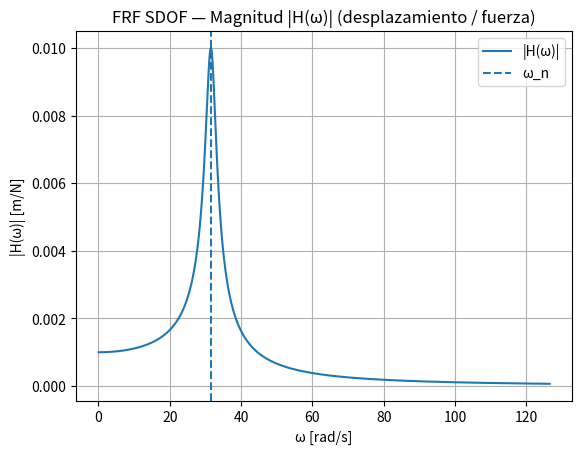
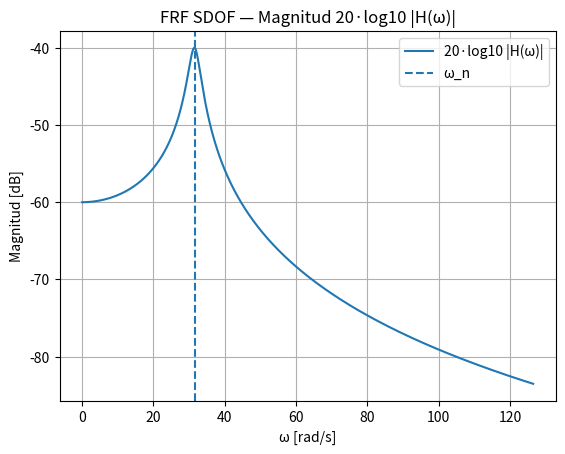
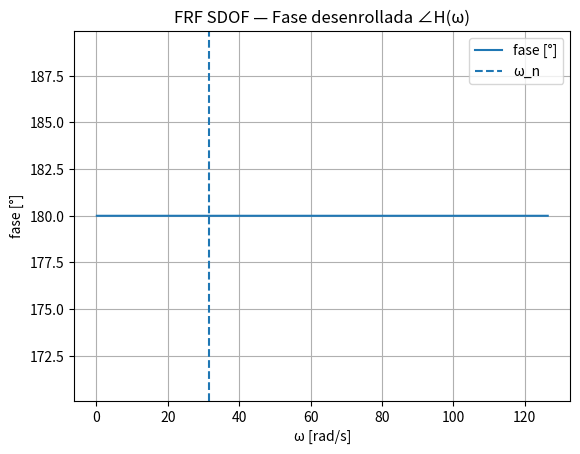
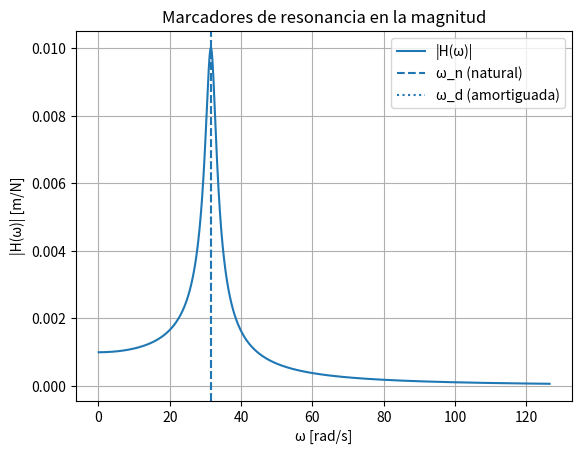
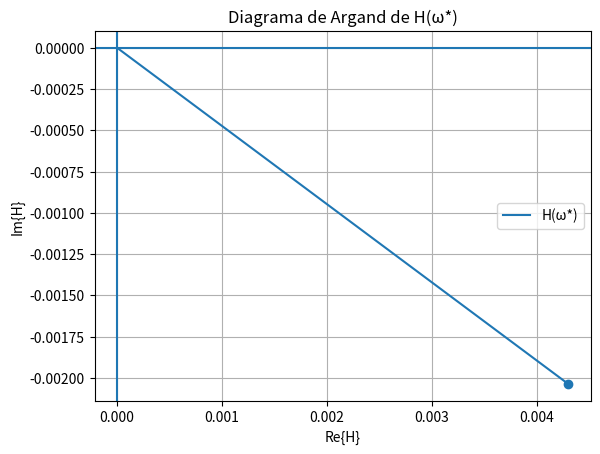
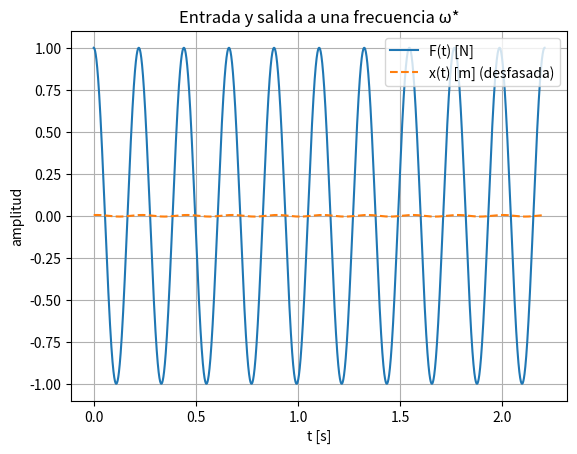
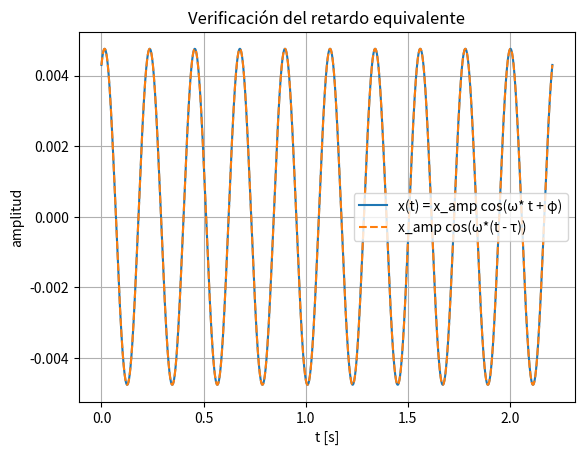

These charts were generated, in order, by the following Python code:
# frf_fase_visual.py
"""
FRF y FASE — Visual y paso a paso (SDOF masa–resorte–amortiguador)

Qué muestra (cada sección tiene prints + figuras):
  1) Definición del SDOF y FRF H(ω) = 1 / (k - m ω^2 + j c ω)
  2) Bode magnitud (lineal y dB) + marcador de ω_n
  3) Bode fase desenrollada + interpretación (antes / en / después de resonancia)
  4) Marcadores ω_n (natural) y ω_d (amortiguada) sobre la magnitud
  5) Diagrama de Argand en una frecuencia ω* (vector a + j b y su ángulo φ)
  6) Serie temporal a ω*: F(t) y x(t) mostrando el desfase (φ)
  7) Retardo equivalente τ = -φ/ω* y verificación x(t) ≈ x_amp cos(ω*(t-τ))
  8) Mini “prueba Fourier”: ∫ x(t) g(t) e^{-j ω t} dt grande en ω*, pequeño en 2ω*

Requisitos:
  - Python 3.x
  - numpy, matplotlib

Reglas gráficas:
  - Matplotlib (sin seaborn)
  - Una figura por gráfico
  - No se fijan colores manualmente

Uso:
  python frf_fase_visual.py
"""

from __future__ import annotations
import numpy as np
import matplotlib.pyplot as plt


# ============================ Utilidades ============================

def gauss_window(t: np.ndarray, sigma: float) -> np.ndarray:
    """Ventana gaussiana centrada en el promedio de t."""
    if sigma <= 0:
        raise ValueError("sigma debe ser > 0")
    t0 = t.mean()
    return np.exp(-0.5 * ((t - t0) / sigma) ** 2)

def unwrap_phase(z: np.ndarray) -> np.ndarray:
    return np.unwrap(np.angle(z))


# ============================ Parámetros del sistema ============================

m = 1.0          # masa [kg]
k = 1000.0       # rigidez [N/m]
zeta = 0.05      # razón de amortiguamiento (adimensional)

wn = np.sqrt(k / m)                      # frecuencia natural no amortiguada [rad/s]
c = 2.0 * zeta * m * wn                  # amortiguamiento viscoso [N·s/m]
wd = wn * np.sqrt(1 - zeta**2)           # frecuencia natural amortiguada [rad/s]

w = np.linspace(0.1, 4.0 * wn, 4000)     # malla de frecuencia [rad/s]

print("=== Parámetros SDOF ===")
print(f"m = {m} kg, k = {k} N/m, ζ = {zeta:.3f}")
print(f"ω_n = {wn:.3f} rad/s  (f_n = {wn/(2*np.pi):.3f} Hz)")
print(f"c = {c:.3f} N·s/m,   ω_d = {wd:.3f} rad/s")
print()

# ============================ 1) FRF: definición y cálculo ============================

# FRF desplazamiento/fuerza: H(ω) = 1 / (k - m ω^2 + j c ω)
H = 1.0 / (k - m * w**2 + 1j * c * w)
mag = np.abs(H)
phase = unwrap_phase(np.angle(H))     # fase desenrollada en radianes
mag_db = 20 * np.log10(mag + 1e-30)   # dB opcional (evita log(0))

# Pequeñas comprobaciones
assert H.shape == w.shape, "Dimensiones inesperadas en H(ω)"
assert np.isfinite(mag).all(), "Magnitud no finita detectada"
assert np.isfinite(phase).all(), "Fase no finita detectada"

# ============================ 2) Bode: Magnitud (lineal) ============================

plt.figure()
plt.title("FRF SDOF — Magnitud |H(ω)| (desplazamiento / fuerza)")
plt.plot(w, mag, label="|H(ω)|")
plt.axvline(wn, linestyle="--", label="ω_n")
plt.xlabel("ω [rad/s]")
plt.ylabel("|H(ω)| [m/N]")
plt.grid(True)
plt.legend()


# ============================ 2b) Bode: Magnitud (dB) ============================

plt.figure()
plt.title("FRF SDOF — Magnitud 20·log10 |H(ω)|")
plt.plot(w, mag_db, label="20·log10 |H(ω)|")
plt.axvline(wn, linestyle="--", label="ω_n")
plt.xlabel("ω [rad/s]")
plt.ylabel("Magnitud [dB]")
plt.grid(True)
plt.legend()


# ============================ 3) Bode: Fase desenrollada ============================

plt.figure()
plt.title("FRF SDOF — Fase desenrollada ∠H(ω)")
plt.plot(w, phase * 180 / np.pi, label="fase [°]")
plt.axvline(wn, linestyle="--", label="ω_n")
plt.xlabel("ω [rad/s]")
plt.ylabel("fase [°]")
plt.grid(True)
plt.legend()


print("Lectura de fase en FRF:")
print(" - Antes de la resonancia: fase ≈ 0° (respuesta casi en fase con la fuerza).")
print(" - Cerca de la resonancia: transición rápida de fase.")
print(" - Muy por encima: fase ≈ -180° (respuesta casi opuesta).")
print()

# ============================ 4) Marcadores ω_n y ω_d sobre magnitud ============================

plt.figure()
plt.title("Marcadores de resonancia en la magnitud")
plt.plot(w, mag, label="|H(ω)|")
plt.axvline(wn, linestyle="--", label="ω_n (natural)")
plt.axvline(wd, linestyle=":", label="ω_d (amortiguada)")
plt.xlabel("ω [rad/s]")
plt.ylabel("|H(ω)| [m/N]")
plt.grid(True)
plt.legend()


# ============================ 5) Diagrama de Argand en ω* ============================

w_star = 0.9 * wn
H_star = 1.0 / (k - m * w_star**2 + 1j * c * w_star)
a, b = H_star.real, H_star.imag
phi_star = np.angle(H_star)  # rad

print("=== Punto de análisis (ω*) ===")
print(f"ω* = {w_star:.3f} rad/s (~0.9 ω_n)")
print(f"H(ω*) = {a:.4e} + j{b:.4e}")
print(f"|H(ω*)| = {np.abs(H_star):.4e} [m/N]")
print(f"∠H(ω*) = {phi_star * 180 / np.pi:.2f}°")
print()

plt.figure()
plt.title("Diagrama de Argand de H(ω*)")
plt.axhline(0); plt.axvline(0)
plt.plot([0, a], [0, b], label="H(ω*)")
plt.scatter([a], [b])
plt.xlabel("Re{H}"); plt.ylabel("Im{H}")
plt.grid(True); plt.legend()


# ============================ 6) Señales temporales a ω*: F(t) y x(t) ============================

F0 = 1.0  # N
T_star = 2 * np.pi / w_star
t_end = 10 * T_star
t = np.linspace(0, t_end, 4000)

F_t = F0 * np.cos(w_star * t)                     # fuerza
x_amp = np.abs(H_star) * F0                       # amplitud de salida
x_phi = np.angle(H_star)                          # fase de salida
x_t = x_amp * np.cos(w_star * t + x_phi)          # respuesta

plt.figure()
plt.title("Entrada y salida a una frecuencia ω*")
plt.plot(t, F_t, label="F(t) [N]")
plt.plot(t, x_t, linestyle="--", label="x(t) [m] (desfasada)")
plt.xlabel("t [s]"); plt.ylabel("amplitud")
plt.grid(True); plt.legend()


# ============================ 7) Retardo equivalente τ = -φ/ω* ============================

tau = -x_phi / w_star
print("=== Retardo temporal equivalente ===")
print(f"φ(ω*) = {x_phi * 180/np.pi:.2f}°  →  τ = -φ/ω* = {tau:.6f} s")
print("Interpretación: x(t) ≈ x_amp · cos(ω* · (t - τ))")
print()

# Verificación
x_t_delay = x_amp * np.cos(w_star * (t - tau))
max_diff = np.max(np.abs(x_t - x_t_delay))
assert max_diff < 1e-12, "La equivalencia fase↔retardo debería ser exacta para senoidales puras"

plt.figure()
plt.title("Verificación del retardo equivalente")
plt.plot(t, x_t, label="x(t) = x_amp cos(ω* t + φ)")
plt.plot(t, x_t_delay, linestyle="--", label="x_amp cos(ω*(t - τ))")
plt.xlabel("t [s]"); plt.ylabel("amplitud")
plt.grid(True); plt.legend()


print(f"Máxima diferencia numérica entre ambas formas: {max_diff:.3e}")

# ============================ 8) Mini “prueba Fourier” ============================

# La integral de x(t)·g(t)·e^{-j ω t} es grande cuando ω coincide con el contenido principal.
sigma_win = 0.2 * t_end
g = gauss_window(t, sigma_win)
X_wstar = np.trapz(x_t * g * np.exp(-1j * w_star * t), t)
X_2wstar = np.trapz(x_t * g * np.exp(-1j * (2 * w_star) * t), t)

print("\n=== Demostración estilo Fourier ===")
print(f"|∫ x(t) g(t) e^(-j ω* t) dt| = {np.abs(X_wstar):.4e}   (grande)")
print(f"|∫ x(t) g(t) e^(-j 2ω* t) dt| = {np.abs(X_2wstar):.4e} (pequeño)")
print("Interpretación: x(t) contiene principalmente la frecuencia ω*, no 2ω*.\n")

print("Listo. Cierra ventanas para terminar.")

plt.show()
